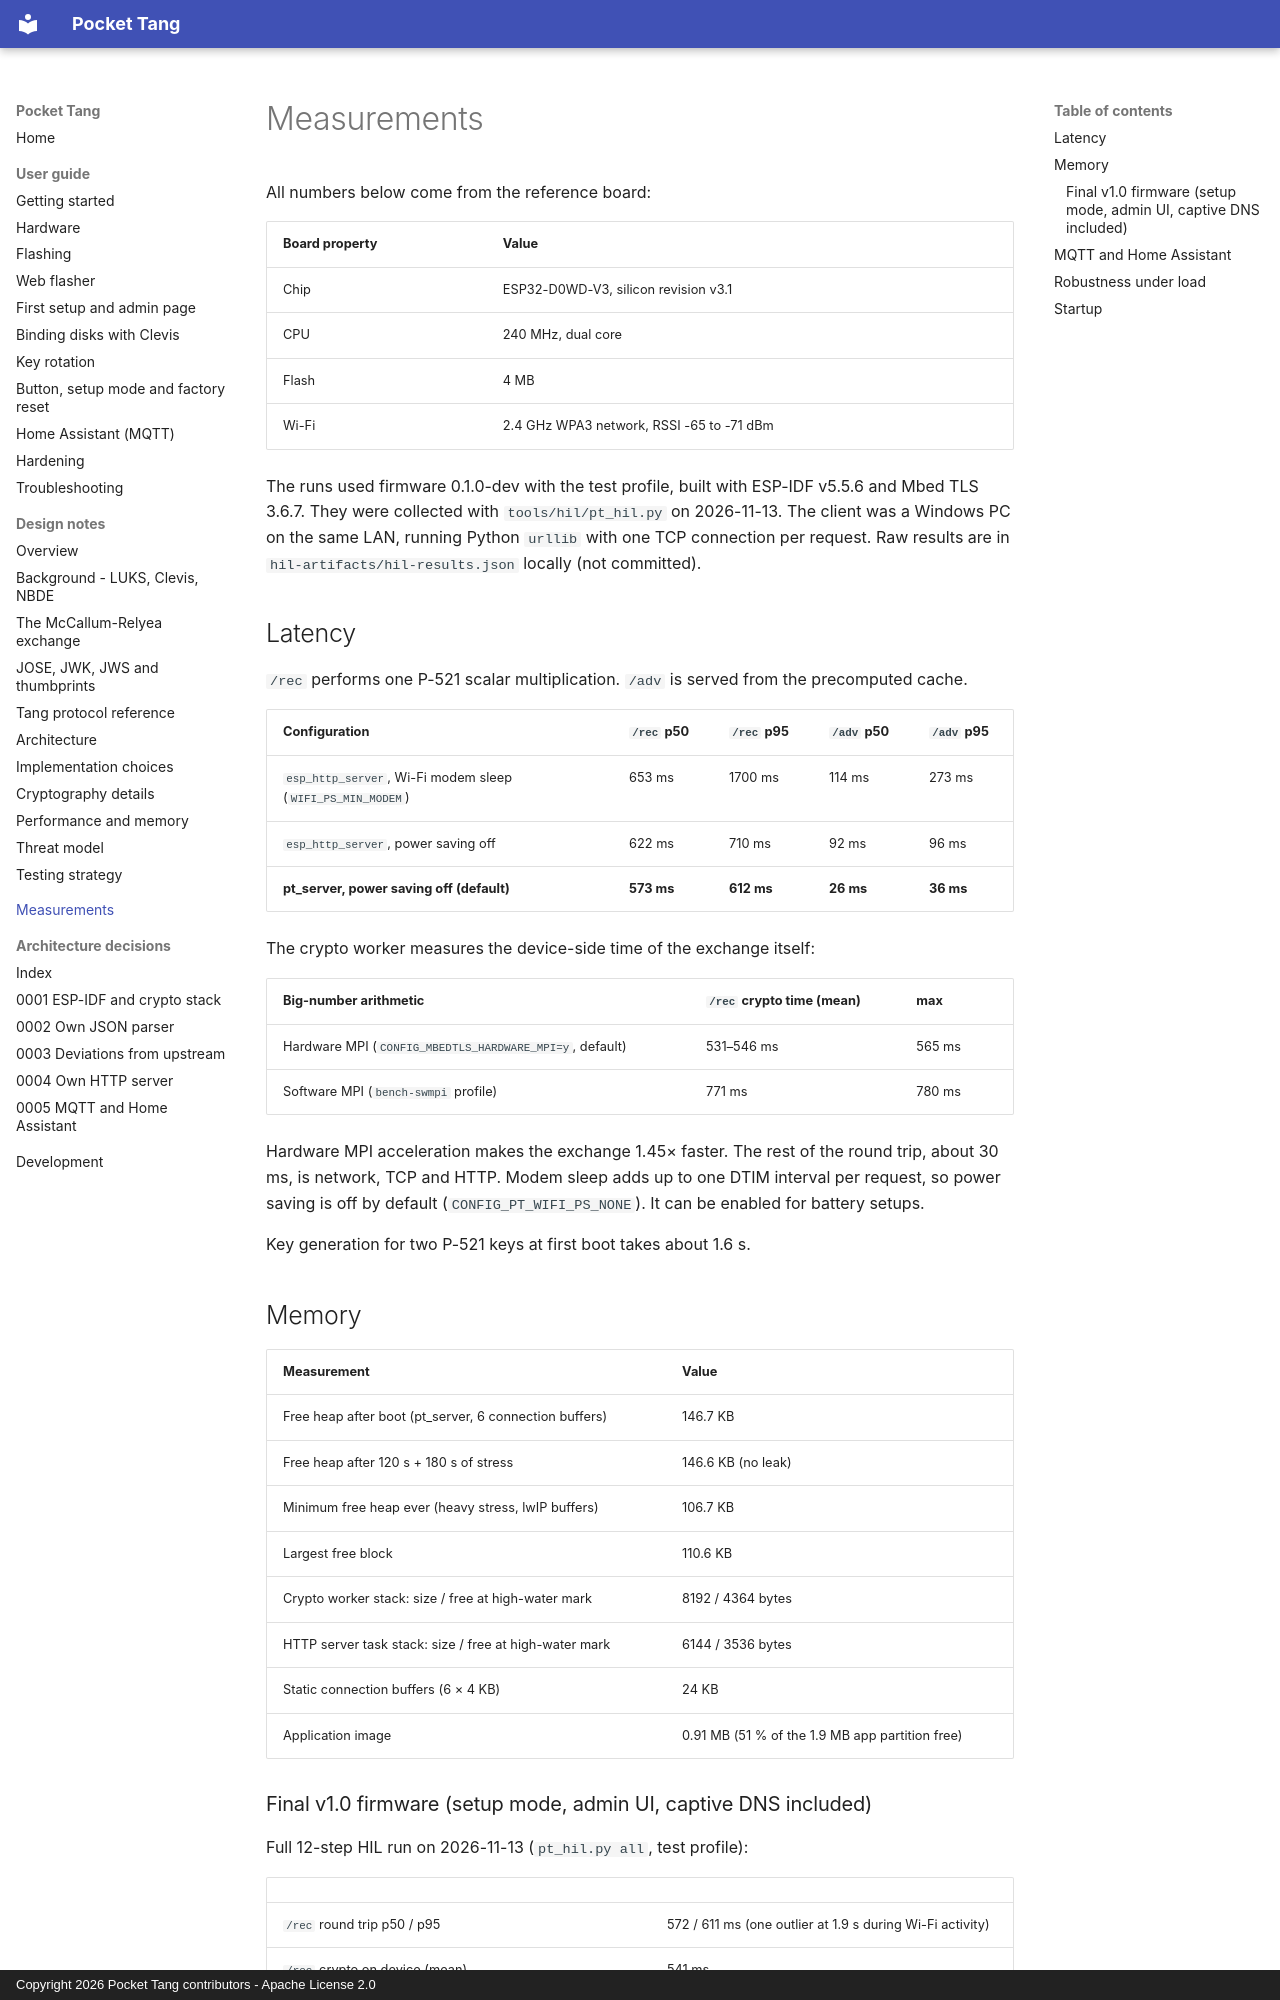

repository: BoniFederico/pocket-tang · page: measurements/index.html · generator: mkdocs · copyright: Copyright 2026 Pocket Tang contributors - Apache License 2.0

# Measurements

All numbers below come from the reference board:

| Board property | Value |
|---|---|
| Chip | ESP32-D0WD-V3, silicon revision v3.1 |
| CPU | 240 MHz, dual core |
| Flash | 4 MB |
| Wi-Fi | 2.4 GHz WPA3 network, RSSI -65 to -71 dBm |

The runs used firmware 0.1.0-dev with the test profile, built with ESP-IDF v5.5.6 and Mbed TLS 3.6.7. They were collected with `tools/hil/pt_hil.py` on 2026-11-13. The client was a Windows PC on the same LAN, running Python `urllib` with one TCP connection per request. Raw results are in `hil-artifacts/hil-results.json` locally (not committed).

## Latency

`/rec` performs one P-521 scalar multiplication. `/adv` is served from the precomputed cache.

| Configuration | `/rec` p50 | `/rec` p95 | `/adv` p50 | `/adv` p95 |
|---|---|---|---|---|
| `esp_http_server`, Wi-Fi modem sleep (`WIFI_PS_MIN_MODEM`) | 653 ms | 1700 ms | 114 ms | 273 ms |
| `esp_http_server`, power saving off | 622 ms | 710 ms | 92 ms | 96 ms |
| **pt_server, power saving off (default)** | **573 ms** | **612 ms** | **26 ms** | **36 ms** |

The crypto worker measures the device-side time of the exchange itself:

| Big-number arithmetic | `/rec` crypto time (mean) | max |
|---|---|---|
| Hardware MPI (`CONFIG_MBEDTLS_HARDWARE_MPI=y`, default) | 531–546 ms | 565 ms |
| Software MPI (`bench-swmpi` profile) | 771 ms | 780 ms |

Hardware MPI acceleration makes the exchange 1.45× faster. The rest of the round trip, about 30 ms, is network, TCP and HTTP. Modem sleep adds up to one DTIM interval per request, so power saving is off by default (`CONFIG_PT_WIFI_PS_NONE`). It can be enabled for battery setups.

Key generation for two P-521 keys at first boot takes about 1.6 s.

## Memory

| Measurement | Value |
|---|---|
| Free heap after boot (pt_server, 6 connection buffers) | 146.7 KB |
| Free heap after 120 s + 180 s of stress | 146.6 KB (no leak) |
| Minimum free heap ever (heavy stress, lwIP buffers) | 106.7 KB |
| Largest free block | 110.6 KB |
| Crypto worker stack: size / free at high-water mark | 8192 / 4364 bytes |
| HTTP server task stack: size / free at high-water mark | 6144 / 3536 bytes |
| Static connection buffers (6 × 4 KB) | 24 KB |
| Application image | 0.91 MB (51 % of the 1.9 MB app partition free) |
